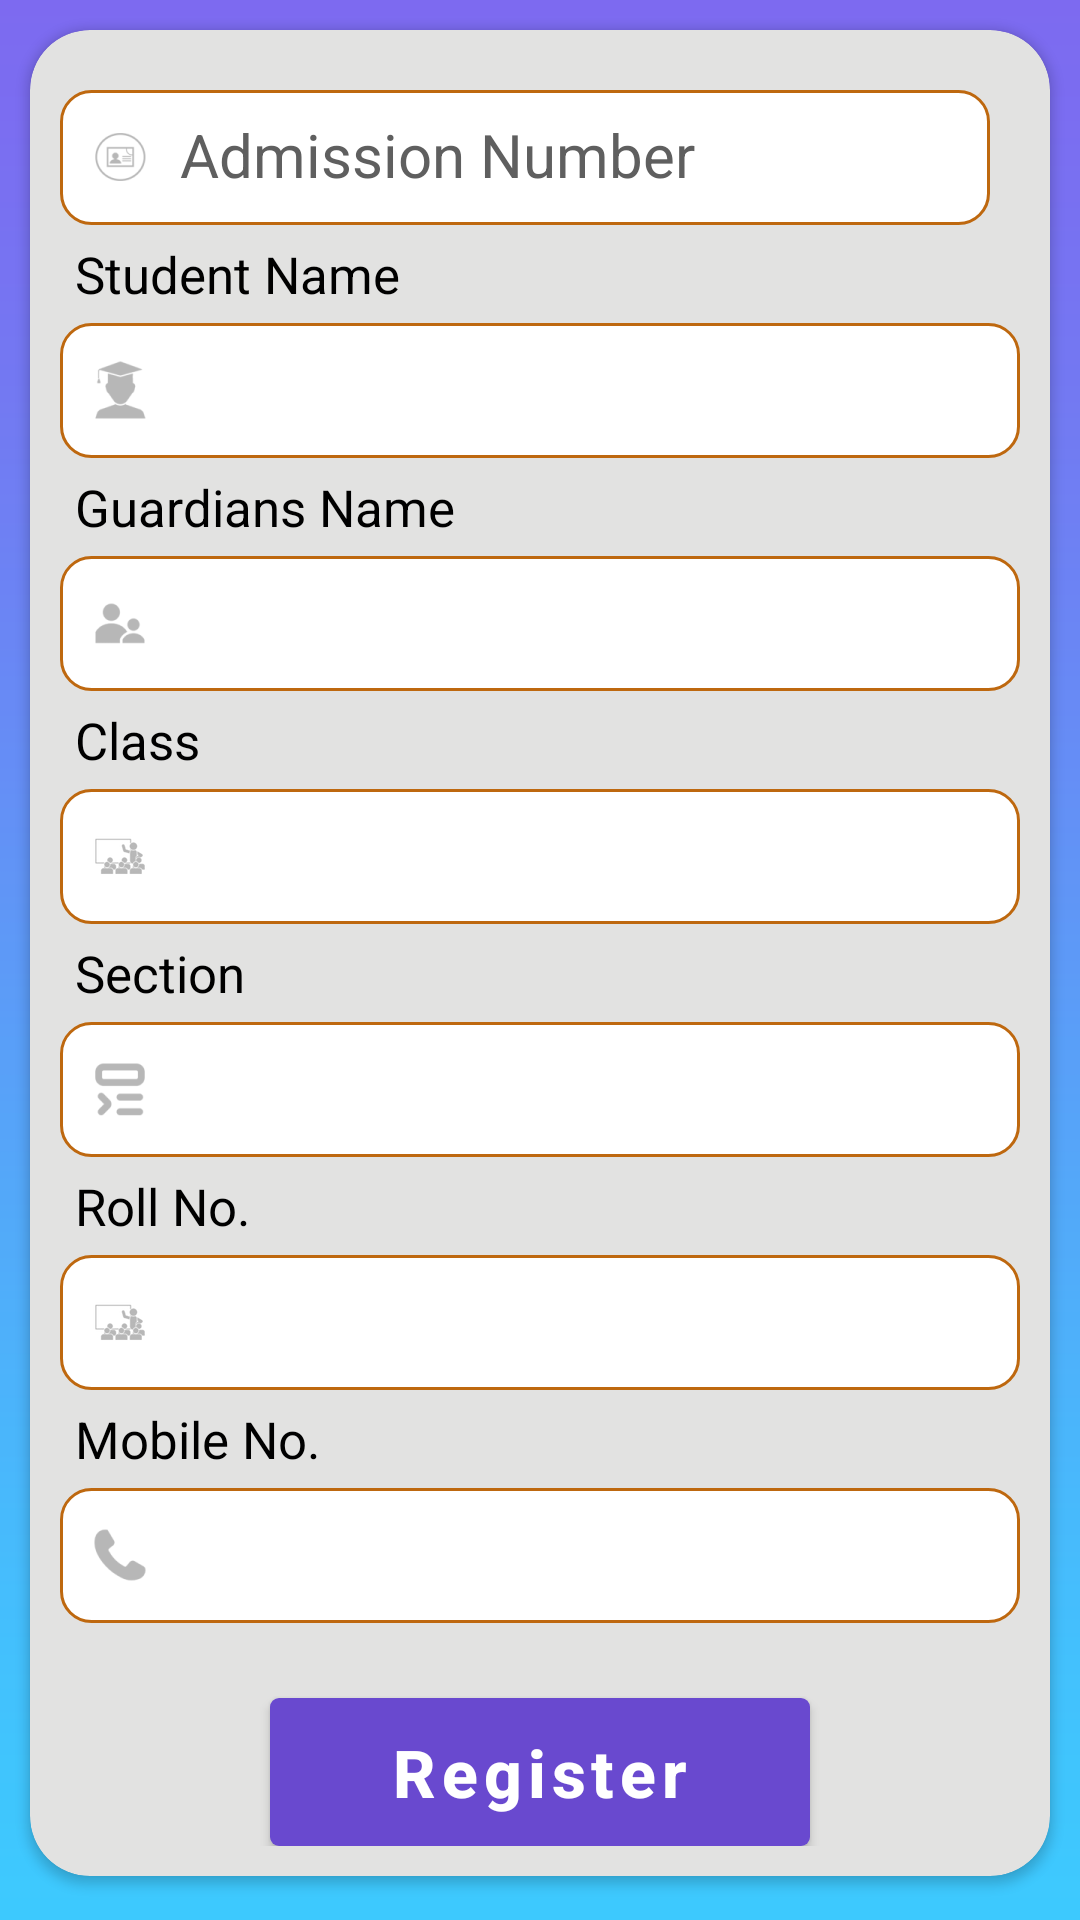

This screen was rendered from an Android layout file. Write that file and the resources it references.
<!-- AndroidManifest.xml: application theme Theme.LTSVM -->
<!-- res/layout/activity_registersteptwo.xml -->
<?xml version="1.0" encoding="utf-8"?>
<LinearLayout xmlns:android="http://schemas.android.com/apk/res/android"
    xmlns:app="http://schemas.android.com/apk/res-auto"
    xmlns:tools="http://schemas.android.com/tools"
    android:layout_width="match_parent"
    android:layout_height="match_parent"
    android:orientation="vertical"
    android:background="@drawable/backgroundback"
    tools:context=".activity.REgistersteptwoActivity">

    <androidx.cardview.widget.CardView
        style="@style/manageUserCardMain"
        android:backgroundTint="#E2E2E1"
        android:layout_marginTop="30dp"
        app:cardCornerRadius="20dp">

        <LinearLayout
            android:layout_width="match_parent"
            android:layout_height="wrap_content"
            android:layout_marginTop="10dp"
            android:orientation="vertical"
            android:padding="10dp">


            <LinearLayout
                android:layout_width="match_parent"
                android:layout_height="wrap_content"
                android:orientation="horizontal"
                android:weightSum="2">


                <EditText
                    android:id="@+id/editTextAdmissionNumber"
                    style="@style/edittext_login_register"
                    android:layout_weight="1"
                    android:layout_marginTop="0dp"
                    android:layout_marginEnd="10dp"
                    android:drawableStart="@drawable/i6"
                    android:hint="Admission Number"
                    android:enabled="false"
                    android:inputType="number"
                    tools:ignore="Autofill" />

                <Button
                    android:id="@+id/btnSumbit"
                    android:layout_width="160dp"
                    android:layout_height="45dp"
                    android:layout_gravity="center"
                    android:layout_weight="1"
                    android:visibility="gone"
                    android:text="submit"
                    android:textSize="11sp"/>

            </LinearLayout>

            <LinearLayout
                android:id="@+id/other_details_layout"
                android:layout_width="match_parent"
                android:layout_height="match_parent"
                android:orientation="vertical"
                android:visibility="visible">

                <TextView
                    android:layout_width="wrap_content"
                    android:layout_height="wrap_content"
                    android:layout_marginTop="5dp"
                    android:layout_marginStart="5dp"
                    android:text="Student Name"
                    android:textColor="@color/black"
                    android:textSize="17sp"/>

                <TextView
                    android:id="@+id/editTextStudentName"
                    style="@style/edittext_login_register"
                    android:layout_marginTop="5dp"
                    android:drawableStart="@drawable/i7" />

                <TextView
                    android:layout_width="wrap_content"
                    android:layout_height="wrap_content"
                    android:layout_marginTop="5dp"
                    android:layout_marginStart="5dp"
                    android:text="Guardians Name"
                    android:textColor="@color/black"
                    android:textSize="17sp"/>

                <TextView
                    android:id="@+id/editTextGuardiansName"
                    style="@style/edittext_login_register"
                    android:layout_marginTop="5dp"
                    android:drawableStart="@drawable/i8" />

                <TextView
                    android:layout_width="wrap_content"
                    android:layout_height="wrap_content"
                    android:layout_marginTop="5dp"
                    android:layout_marginStart="5dp"
                    android:text="Class"
                    android:textColor="@color/black"
                    android:textSize="17sp"/>

                <TextView
                    android:id="@+id/editTextClass"
                    style="@style/edittext_login_register"
                    android:layout_marginTop="5dp"
                    android:drawableStart="@drawable/i9" />

                <TextView
                    android:layout_width="wrap_content"
                    android:layout_height="wrap_content"
                    android:layout_marginTop="5dp"
                    android:layout_marginStart="5dp"
                    android:text="Section"
                    android:textColor="@color/black"
                    android:textSize="17sp"/>

                <TextView
                    android:id="@+id/editTextSection"
                    style="@style/edittext_login_register"
                    android:layout_marginTop="5dp"
                    android:drawableStart="@drawable/i10" />

                <TextView
                    android:layout_width="wrap_content"
                    android:layout_height="wrap_content"
                    android:layout_marginTop="5dp"
                    android:layout_marginStart="5dp"
                    android:text="Roll No."
                    android:textColor="@color/black"
                    android:textSize="17sp"/>

                <TextView
                    android:id="@+id/editTextRollNo"
                    style="@style/edittext_login_register"
                    android:layout_marginTop="5dp"
                    android:drawableStart="@drawable/i9"
                    android:inputType="text" />

                <TextView
                    android:layout_width="wrap_content"
                    android:layout_height="wrap_content"
                    android:layout_marginTop="5dp"
                    android:layout_marginStart="5dp"
                    android:text="Mobile No."
                    android:textColor="@color/black"
                    android:textSize="17sp"/>

                <TextView
                    android:id="@+id/editTextMobileNo"
                    style="@style/edittext_login_register"
                    android:layout_marginTop="5dp"
                    android:drawableStart="@drawable/i12"
                    android:inputType="number"
                    android:maxLength="10" />

                <Button
                    android:id="@+id/btnRegister"
                    style="@style/button_login_register"
                    android:layout_width="180dp"
                    android:layout_gravity="center"
                    android:text="Register"
                    android:textSize="22sp"
                    android:textStyle="bold" />

            </LinearLayout>





        </LinearLayout>
    </androidx.cardview.widget.CardView>

</LinearLayout>
<!-- resources referenced by this layout -->
<resources>
  <color name="black">#FF000000</color>
  <!-- drawable backgroundback: png bitmap (drawable, 18786 bytes) -->
  <!-- drawable i10: png bitmap (drawable, 4115 bytes) -->
  <!-- drawable i12: png bitmap (drawable, 4075 bytes) -->
  <!-- drawable i6: png bitmap (drawable, 5284 bytes) -->
  <!-- drawable i7: png bitmap (drawable, 4630 bytes) -->
  <!-- drawable i8: png bitmap (drawable, 4143 bytes) -->
  <!-- drawable i9: png bitmap (drawable, 4679 bytes) -->
  <style name="button_login_register">
          <item name="android:layout_width">wrap_content</item>
          <item name="android:layout_height">wrap_content</item>
          <item name="android:layout_marginTop">25dp</item>
          <item name="android:background">@drawable/rounded_button_style</item>
          <item name="android:textAllCaps">false</item>
          <item name="android:textColor">@color/white</item>
          <item name="android:textSize">18sp</item>
      </style>
  <style name="edittext_login_register">
          <item name="android:layout_width">match_parent</item>
          <item name="android:layout_height">45dp</item>
          <item name="android:background">@drawable/background_edit</item>
          <item name="android:drawablePadding">10dp</item>
          <item name="android:padding">10dp</item>
          <item name="android:maxLines">1</item>
          <item name="android:textColor">@color/gray</item>
          <item name="android:textSize">20dp</item>
          <item name="android:textColorHint">@color/gray</item>
      </style>
  <style name="manageUserCardMain">
          <item name="android:layout_width">match_parent</item>
          <item name="android:layout_height">wrap_content</item>
          <item name="android:layout_alignParentBottom">true</item>
          <item name="android:layout_margin">10dp</item>
          <item name="android:background">@color/white</item>
      </style>
  <style name="Theme.LTSVM" parent="Theme.MaterialComponents.DayNight.NoActionBar">
          
          <item name="colorPrimary">@color/primary</item>
          <item name="colorPrimaryVariant">@color/primary</item>
          <item name="colorOnPrimary">@color/white</item>
          
          <item name="colorSecondary">@color/primary</item>
          <item name="colorSecondaryVariant">@color/primary</item>
          <item name="colorOnSecondary">@color/white</item>
          
          <item name="android:statusBarColor" tools:targetApi="l">?attr/colorPrimaryVariant</item>
          
      </style>
  <!-- drawable rounded_button_style (drawable) -->
  <?xml version="1.0" encoding="utf-8"?>
  <shape xmlns:android="http://schemas.android.com/apk/res/android"
      android:shape="rectangle">
  
      <solid
          android:color="#005238"/>
  
      <corners
          android:radius="3dp"/>
  
  </shape>
  <color name="white">#FFFFFFFF</color>
  <!-- drawable background_edit (drawable) -->
  <?xml version="1.0" encoding="utf-8"?>
  <shape xmlns:android="http://schemas.android.com/apk/res/android">
      <stroke
          android:width="1dp"
          android:color="@color/border" />
  
      <corners android:radius="10dp" />
      <solid android:color="@color/white" />
  </shape>
  <color name="gray">#5F5F5F</color>
  <color name="primary">#6949cf</color>
  <color name="border">#be680f</color>
</resources>
